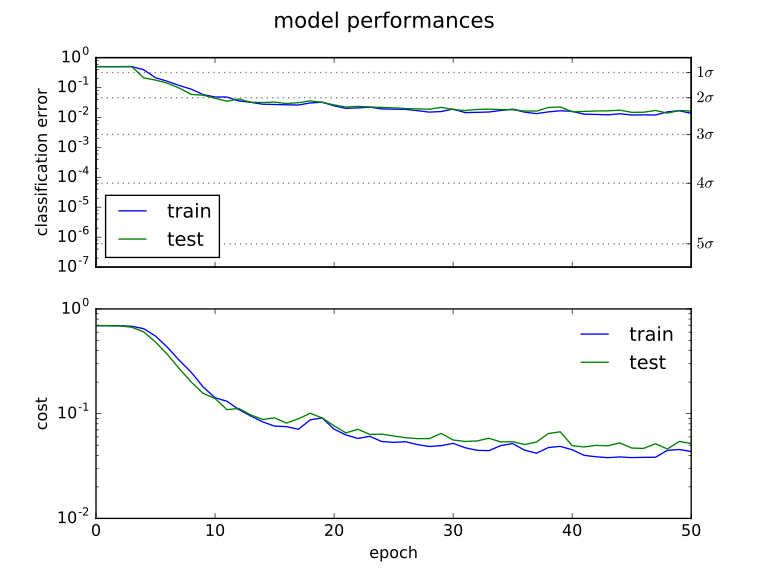

The file beside this chart, header and first rows:
acc, loss, val_acc, val_loss
0.503, 0.6929, 0.4988, 0.6923
0.5012, 0.6915, 0.4988, 0.6889
0.5014, 0.6832, 0.4947, 0.6693
0.607, 0.6482, 0.7901, 0.6048
0.7874, 0.5505, 0.8225, 0.4823
0.839, 0.4302, 0.8608, 0.3674
0.8832, 0.3225, 0.9047, 0.2689
0.9121, 0.2486, 0.9412, 0.2004
0.9419, 0.18, 0.9445, 0.1563
0.9518, 0.1419, 0.9562, 0.1397
0.9519, 0.1313, 0.9651, 0.1091
0.9644, 0.1095, 0.9586, 0.1122
0.9679, 0.09509, 0.9677, 0.09734
0.9723, 0.08351, 0.9685, 0.08813
0.9729, 0.07601, 0.9674, 0.09125
0.9736, 0.07526, 0.9708, 0.08127
0.974, 0.07094, 0.9689, 0.08941
0.9695, 0.08737, 0.9642, 0.1008
0.9677, 0.09113, 0.9681, 0.09105
0.9756, 0.07107, 0.9737, 0.07655
0.9799, 0.06263, 0.9778, 0.06552
0.9792, 0.05801, 0.9766, 0.07094
0.9779, 0.06079, 0.9777, 0.0634
0.9807, 0.05424, 0.9784, 0.06372
0.9811, 0.05322, 0.979, 0.06121
0.9814, 0.05399, 0.9801, 0.05899
0.9832, 0.05072, 0.9807, 0.05782
0.9849, 0.04858, 0.9812, 0.05776
0.9842, 0.0495, 0.9782, 0.06479
0.981, 0.05209, 0.9816, 0.05607
0.9855, 0.04731, 0.983, 0.05429
0.9852, 0.04467, 0.9815, 0.05485
0.9848, 0.04435, 0.9811, 0.05828
0.9829, 0.04957, 0.9816, 0.05374
0.9811, 0.05185, 0.9819, 0.05397
0.9849, 0.04484, 0.9837, 0.05073
0.9866, 0.04191, 0.9837, 0.05355
0.9847, 0.04748, 0.9785, 0.06463
0.9833, 0.04874, 0.9775, 0.06718
0.984, 0.04523, 0.9845, 0.04948
0.9871, 0.04002, 0.9841, 0.04811
0.9874, 0.03876, 0.9836, 0.04979
0.9878, 0.03802, 0.9834, 0.04939
0.9867, 0.03861, 0.9825, 0.05257
0.9879, 0.03806, 0.9852, 0.04699
0.9878, 0.03828, 0.9851, 0.04659
0.9879, 0.03835, 0.9829, 0.05161
0.9847, 0.04462, 0.986, 0.04598
0.9833, 0.04546, 0.9829, 0.05428
0.9863, 0.04358, 0.9837, 0.05189
